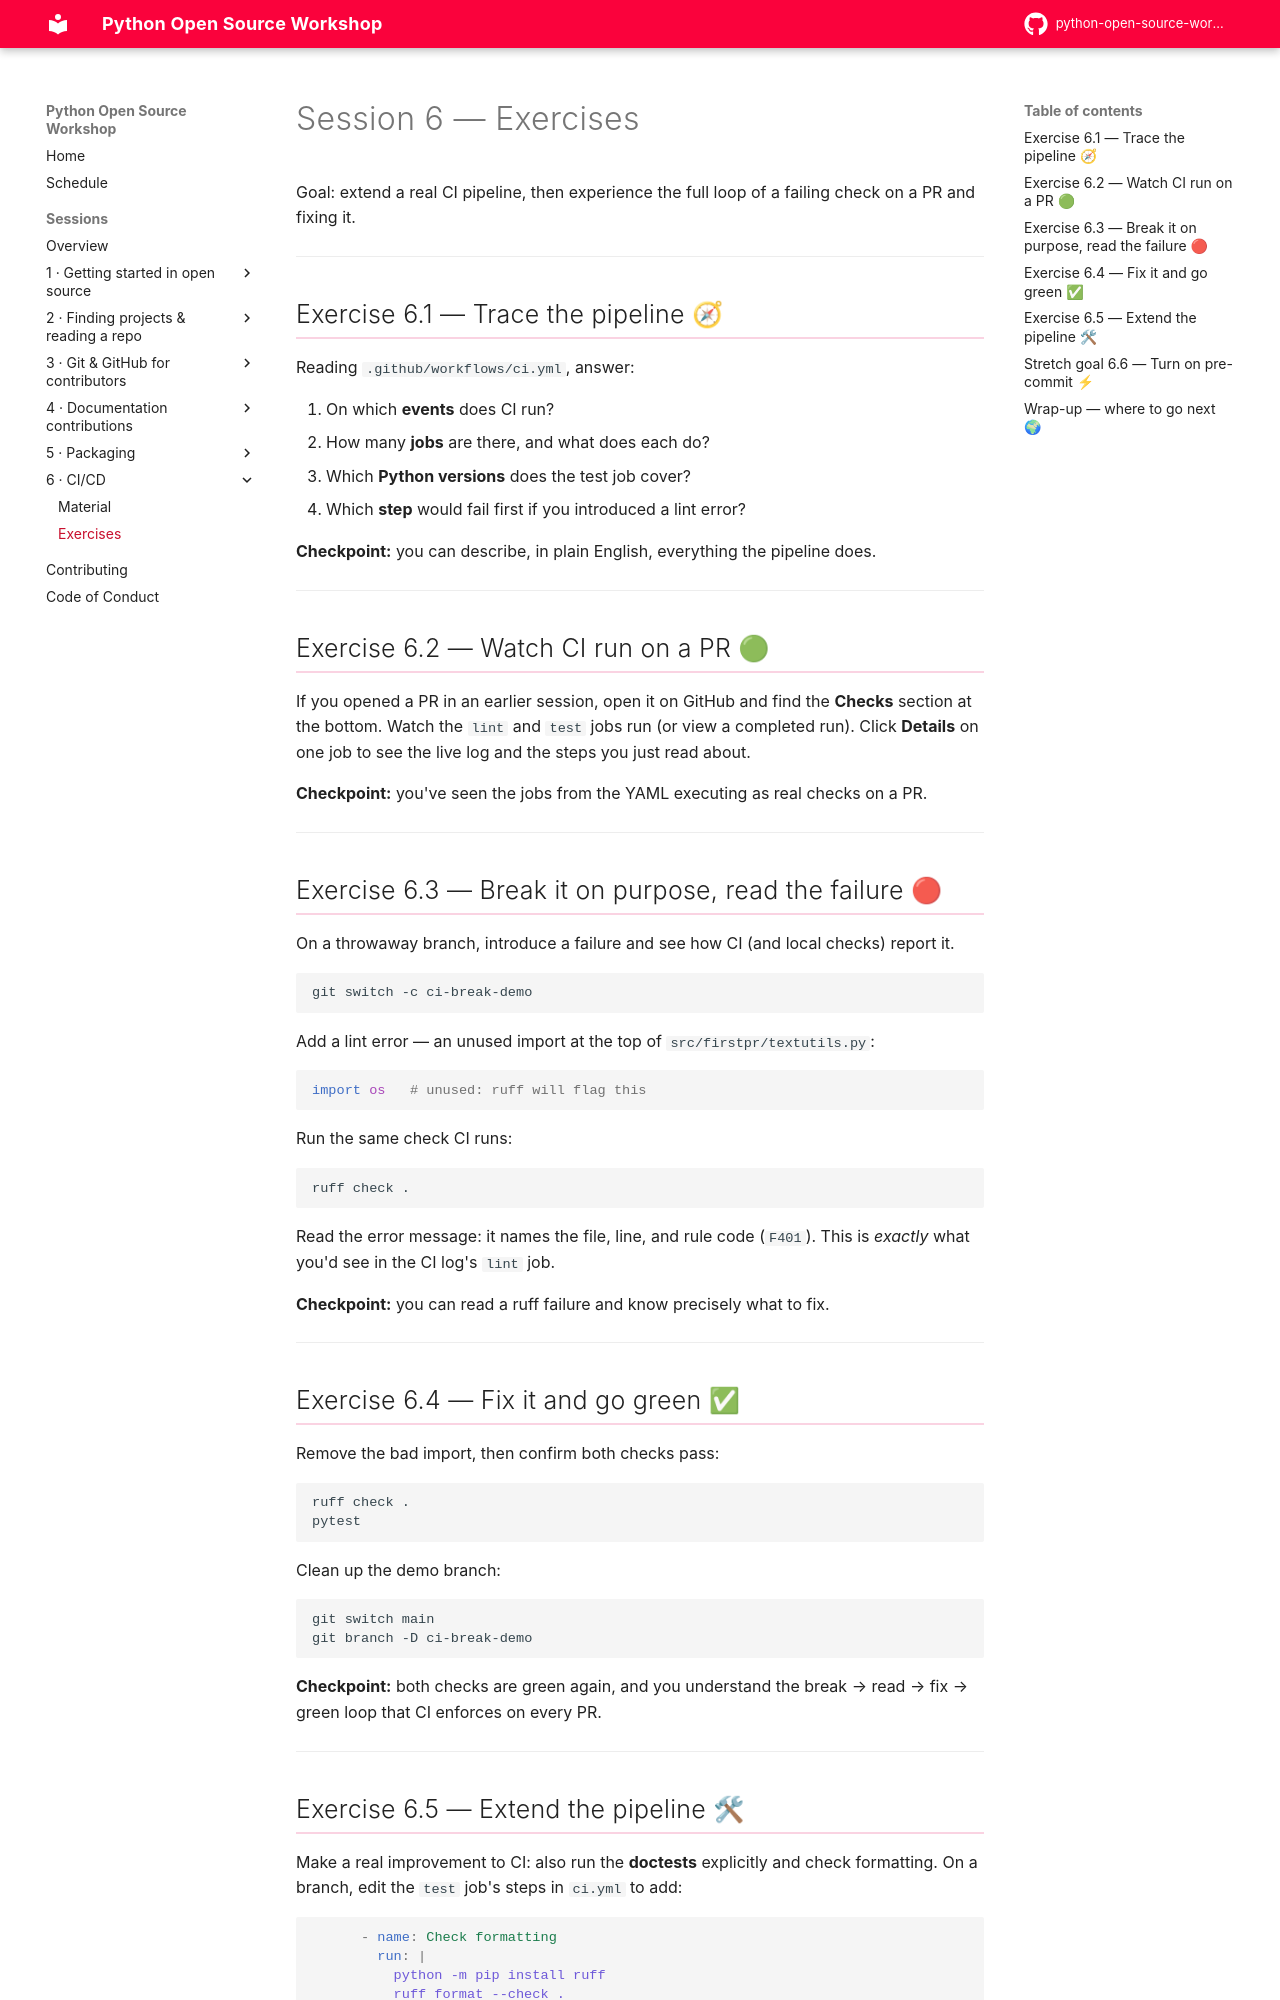

repository: pyladies-vancouver/python-open-source-workshop · page: sessions/06-ci-cd/exercises/index.html · generator: mkdocs

# Session 6 — Exercises

Goal: extend a real CI pipeline, then experience the full loop of a failing
check on a PR and fixing it.

---

## Exercise 6.1 — Trace the pipeline 🧭

Reading `.github/workflows/ci.yml`, answer:

1. On which **events** does CI run?
2. How many **jobs** are there, and what does each do?
3. Which **Python versions** does the test job cover?
4. Which **step** would fail first if you introduced a lint error?

**Checkpoint:** you can describe, in plain English, everything the pipeline does.

---

## Exercise 6.2 — Watch CI run on a PR 🟢

If you opened a PR in an earlier session, open it on GitHub and find the
**Checks** section at the bottom. Watch the `lint` and `test` jobs run (or view a
completed run). Click **Details** on one job to see the live log and the steps
you just read about.

**Checkpoint:** you've seen the jobs from the YAML executing as real checks on a
PR.

---

## Exercise 6.3 — Break it on purpose, read the failure 🔴

On a throwaway branch, introduce a failure and see how CI (and local checks)
report it.

```bash
git switch -c ci-break-demo
```

Add a lint error — an unused import at the top of `src/firstpr/textutils.py`:

```python
import os   # unused: ruff will flag this
```

Run the same check CI runs:

```bash
ruff check .
```

Read the error message: it names the file, line, and rule code (`F401`). This is
*exactly* what you'd see in the CI log's `lint` job.

**Checkpoint:** you can read a ruff failure and know precisely what to fix.

---

## Exercise 6.4 — Fix it and go green ✅

Remove the bad import, then confirm both checks pass:

```bash
ruff check .
pytest
```

Clean up the demo branch:

```bash
git switch main
git branch -D ci-break-demo
```

**Checkpoint:** both checks are green again, and you understand the
break → read → fix → green loop that CI enforces on every PR.

---
